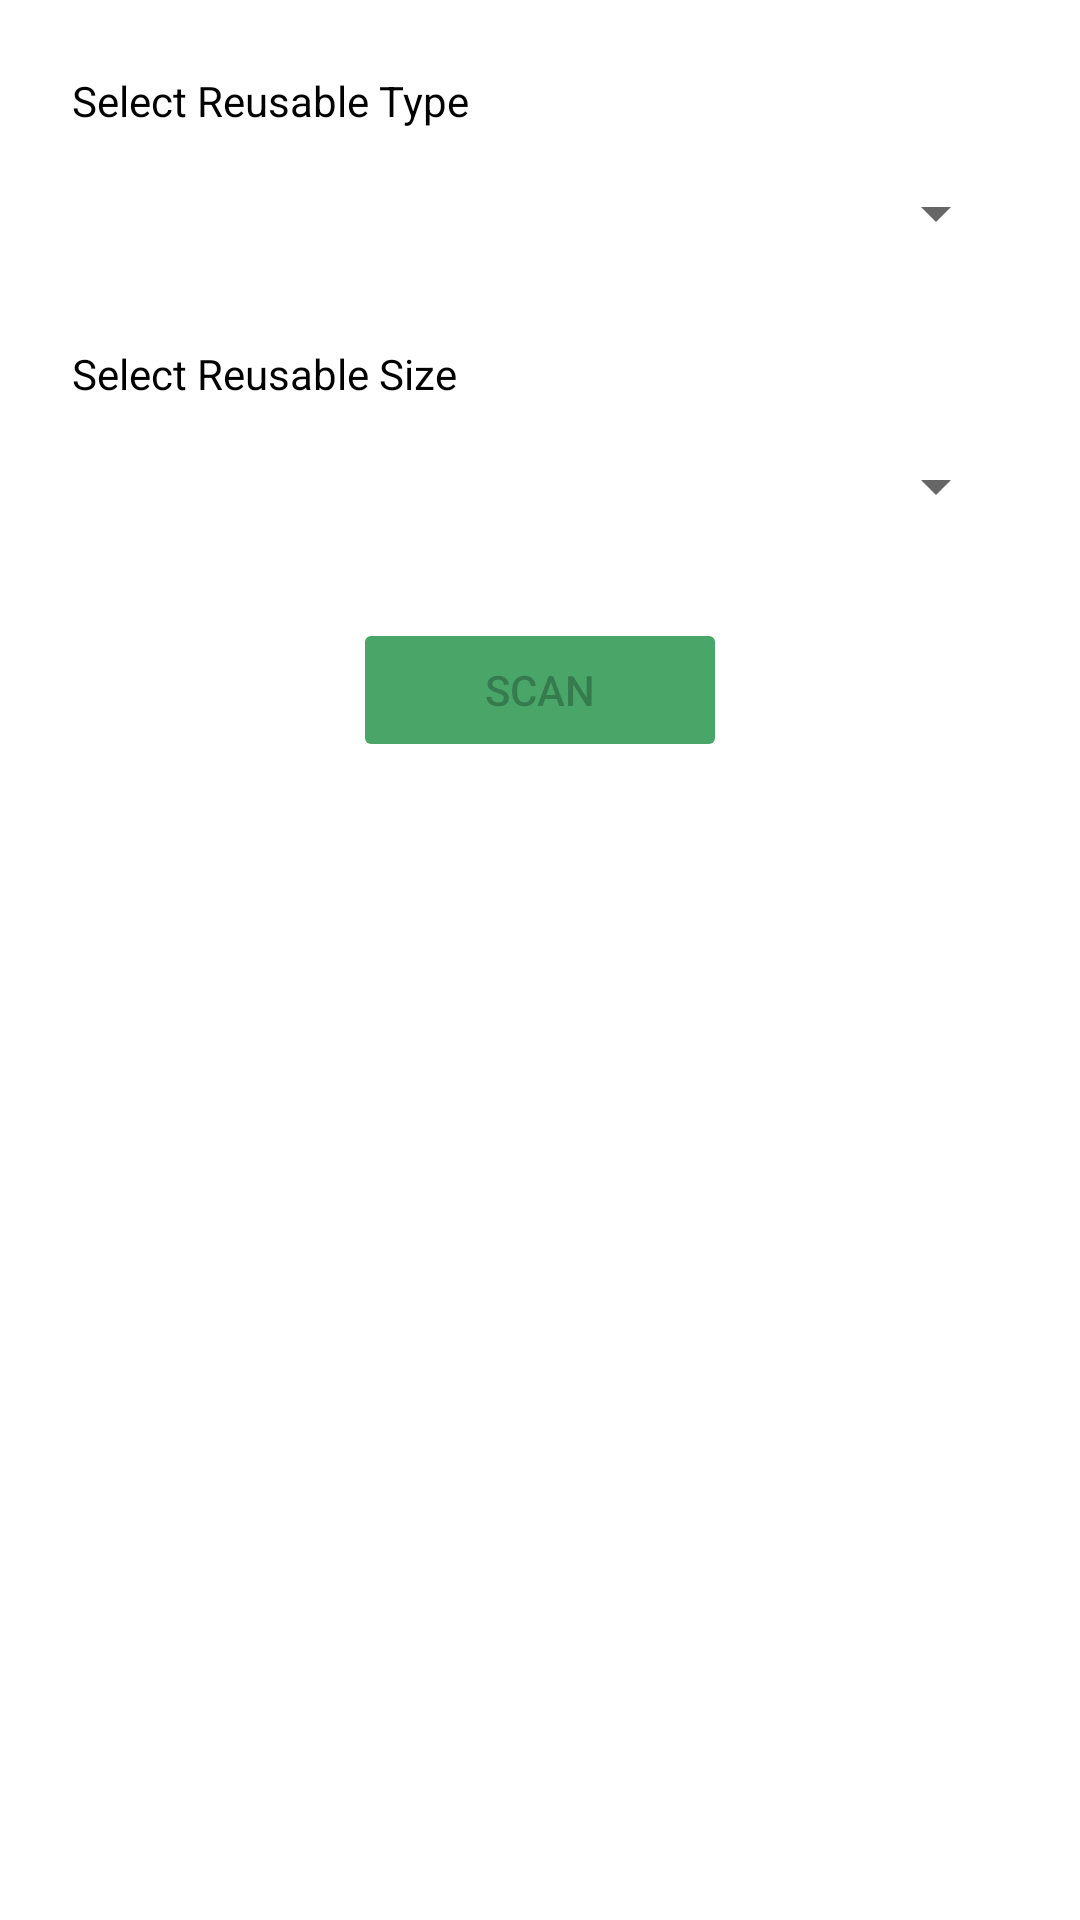

Android layout source for this screen:
<!-- AndroidManifest.xml: application theme Theme.EkkoTag.NoBar -->
<!-- res/layout/fragment_fleet.xml -->
<?xml version="1.0" encoding="utf-8"?>
<androidx.constraintlayout.widget.ConstraintLayout xmlns:android="http://schemas.android.com/apk/res/android"
    xmlns:app="http://schemas.android.com/apk/res-auto"
    xmlns:tools="http://schemas.android.com/tools"
    android:layout_width="match_parent"
    android:layout_height="match_parent"
    android:paddingHorizontal="24dp"
    tools:context=".ui.fragment.FleetFragment">

    

    <TextView
        android:id="@+id/container_type"
        android:layout_width="wrap_content"
        android:layout_height="wrap_content"
        android:text="@string/text_container_type"
        android:textColor="@color/black"
        android:layout_marginTop="24dp"
        app:layout_constraintVertical_bias="0"
        app:layout_constraintStart_toStartOf="parent"
        app:layout_constraintVertical_chainStyle="packed"
        app:layout_constraintBottom_toTopOf="@+id/spinner_type"
        app:layout_constraintTop_toTopOf="parent" />

    <Spinner
        android:id="@+id/spinner_type"
        android:layout_width="match_parent"
        android:layout_height="@dimen/spinner_size"
        android:layout_marginTop="8dp"
        app:layout_constraintBottom_toTopOf="@+id/container_size"
        app:layout_constraintTop_toBottomOf="@+id/container_type" />

    <TextView
        android:id="@+id/container_size"
        android:layout_width="wrap_content"
        android:layout_height="wrap_content"
        android:text="@string/text_container_size"
        android:textColor="@color/black"
        android:layout_marginTop="24dp"
        app:layout_constraintStart_toStartOf="parent"
        app:layout_constraintBottom_toTopOf="@+id/spinner_size"
        app:layout_constraintTop_toBottomOf="@+id/spinner_type" />

    <Spinner
        android:id="@+id/spinner_size"
        android:layout_width="match_parent"
        android:layout_height="@dimen/spinner_size"
        android:layout_marginTop="8dp"
        app:layout_constraintBottom_toTopOf="@+id/btn_scan"
        app:layout_constraintTop_toBottomOf="@+id/container_size" />

    <Button
        android:id="@+id/btn_scan"
        android:layout_width="wrap_content"
        android:layout_height="wrap_content"
        android:paddingHorizontal="44dp"
        app:backgroundTint="@color/green_500"
        android:text="@string/text_scan"
        android:enabled="false"
        android:layout_marginTop="24dp"
        app:layout_constraintBottom_toBottomOf="parent"
        app:layout_constraintEnd_toEndOf="parent"
        app:layout_constraintStart_toStartOf="parent"
        app:layout_constraintTop_toBottomOf="@+id/spinner_size" />

</androidx.constraintlayout.widget.ConstraintLayout>
<!-- resources referenced by this layout -->
<resources>
  <color name="black">#FF000000</color>
  <color name="green_500">#FF49A668</color>
  <dimen name="spinner_size">40dp</dimen>
  <string name="text_container_size">Select Reusable Size</string>
  <string name="text_container_type">Select Reusable Type</string>
  <string name="text_fleet_mode">Fleet Mode</string>
  <string name="text_scan">scan</string>
  <style name="Theme.EkkoTag.NoBar" parent="Theme.EkkoTag">
          <item name="windowActionBar">false</item>
          <item name="windowNoTitle">true</item>
      </style>
  <style name="Theme.EkkoTag" parent="Theme.MaterialComponents.DayNight.DarkActionBar">
          
          <item name="colorPrimary">@color/green_500</item>
          <item name="colorPrimaryVariant">@color/green_500</item>
          <item name="colorOnPrimary">@color/white</item>
          
          <item name="colorSecondary">@color/teal_200</item>
          <item name="colorSecondaryVariant">@color/teal_700</item>
          <item name="colorOnSecondary">@color/black</item>
          
          <item name="android:statusBarColor" tools:targetApi="l">?attr/colorPrimaryVariant</item>
          
          <item name="colorAccent">@color/green_500</item>
      </style>
  <color name="white">#FFFFFFFF</color>
  <color name="teal_200">#FF03DAC5</color>
  <color name="teal_700">#FF018786</color>
</resources>
